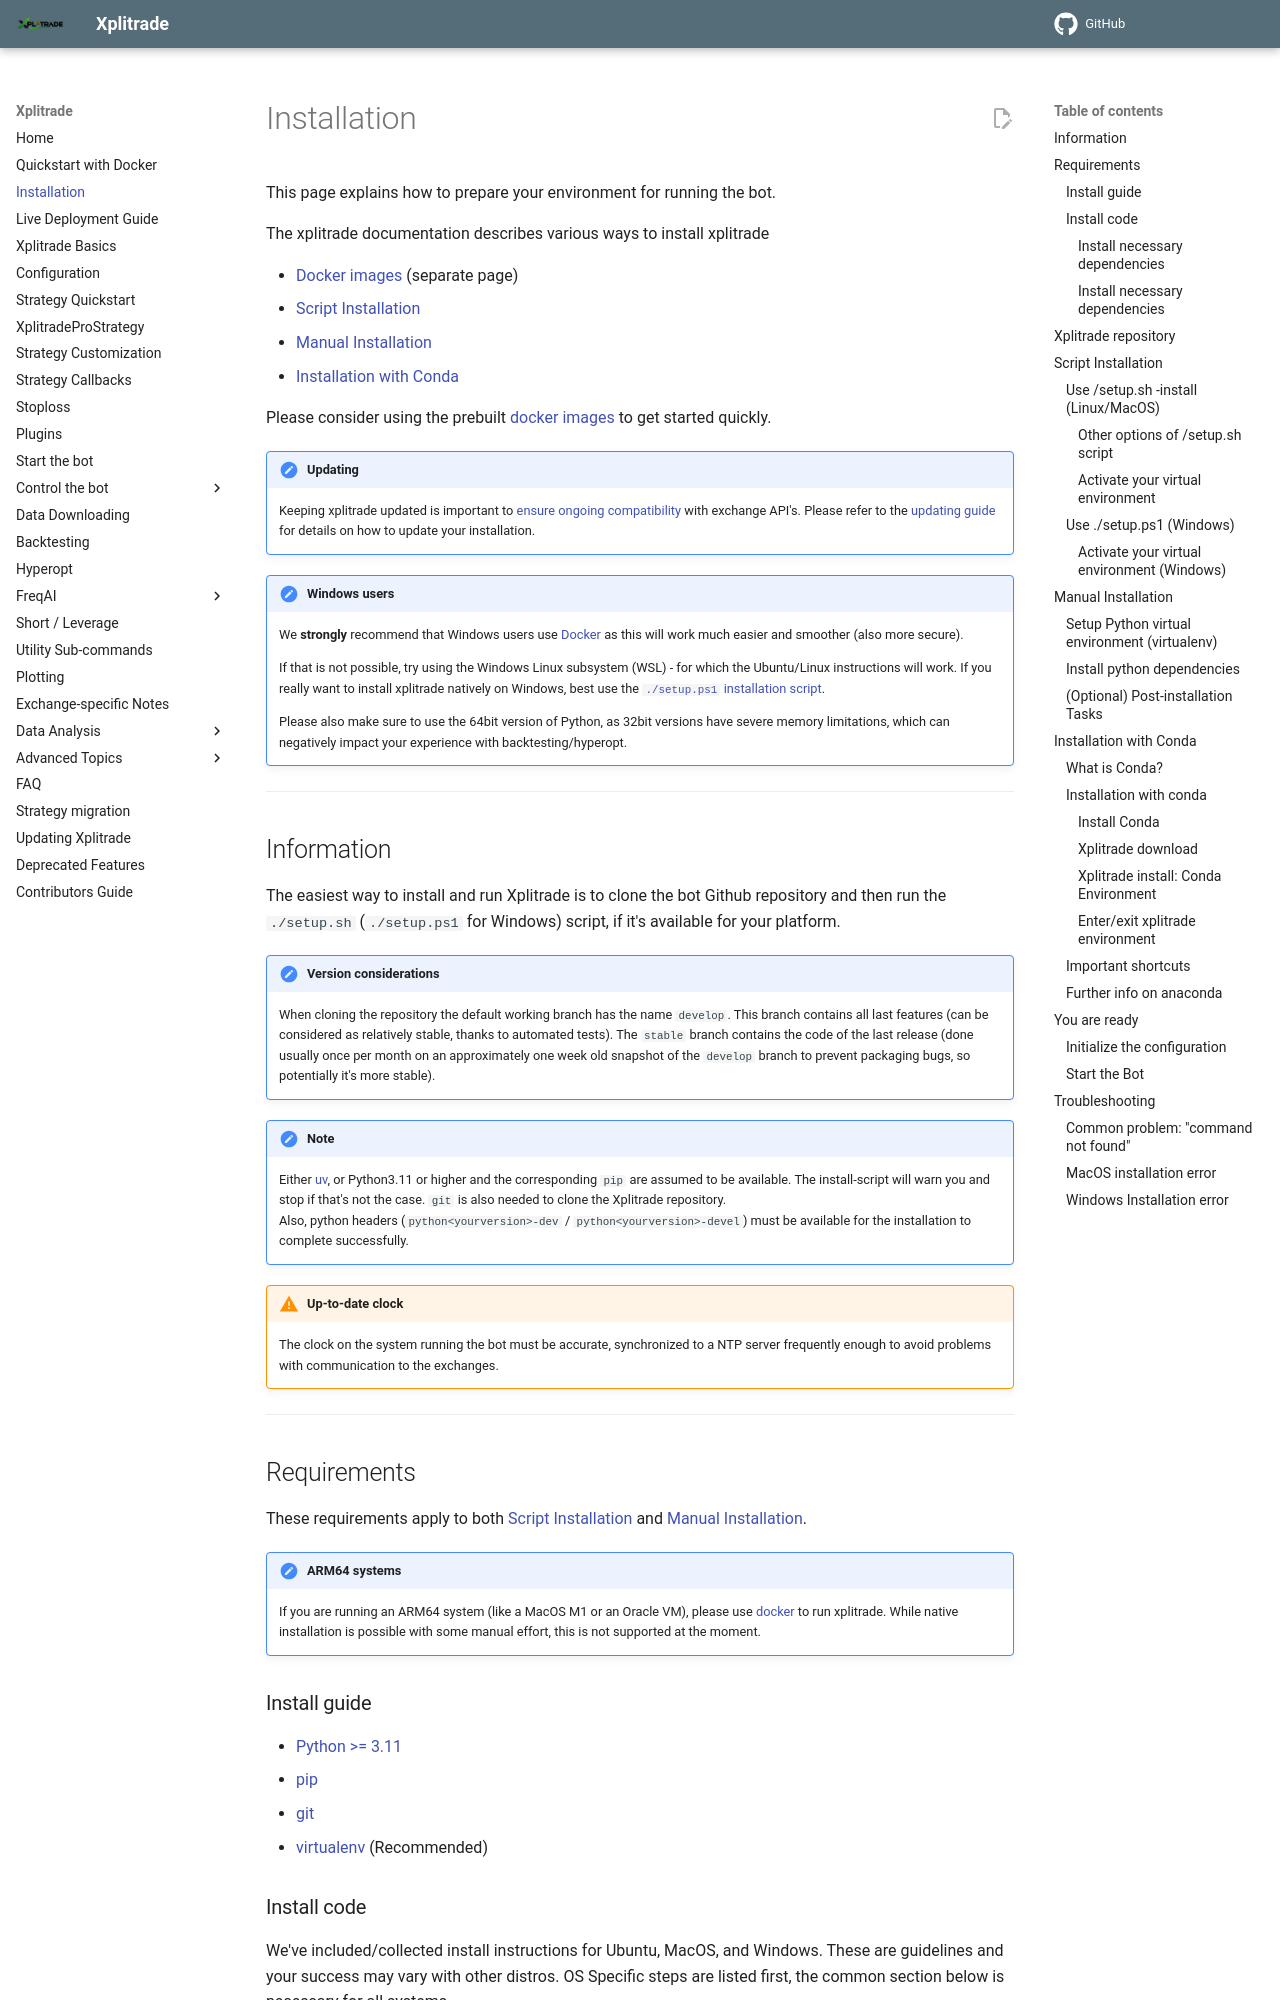

repository: t-boye/xplitrade · page: en/master/installation/index.html · generator: mkdocs

# Installation

This page explains how to prepare your environment for running the bot.

The xplitrade documentation describes various ways to install xplitrade

* [Docker images](docker_quickstart.md) (separate page)
* [Script Installation](#script-installation)
* [Manual Installation](#manual-installation)
* [Installation with Conda](#installation-with-conda)

Please consider using the prebuilt [docker images](docker_quickstart.md) to get started quickly.

!!! Note "Updating"
    Keeping xplitrade updated is important to [ensure ongoing compatibility](updating.md#why-update) with exchange API's.
    Please refer to the [updating guide](updating.md) for details on how to update your installation.

!!! Note "Windows users"
    We **strongly** recommend that Windows users use [Docker](docker_quickstart.md) as this will work much easier and smoother (also more secure).

    If that is not possible, try using the Windows Linux subsystem (WSL) - for which the Ubuntu/Linux instructions will work.
    If you really want to install xplitrade natively on Windows, best use the [`./setup.ps1` installation script](#use-setupps1-windows).

    Please also make sure to use the 64bit version of Python, as 32bit versions have severe memory limitations, which can negatively impact your experience with backtesting/hyperopt.

------

## Information

The easiest way to install and run Xplitrade is to clone the bot Github repository and then run the `./setup.sh` (`./setup.ps1` for Windows) script, if it's available for your platform.

!!! Note "Version considerations"
    When cloning the repository the default working branch has the name `develop`. This branch contains all last features (can be considered as relatively stable, thanks to automated tests).
    The `stable` branch contains the code of the last release (done usually once per month on an approximately one week old snapshot of the `develop` branch to prevent packaging bugs, so potentially it's more stable).

!!! Note
    Either [uv](https://docs.astral.sh/uv/), or Python3.11 or higher and the corresponding `pip` are assumed to be available. The install-script will warn you and stop if that's not the case. `git` is also needed to clone the Xplitrade repository.  
    Also, python headers (`python<yourversion>-dev` / `python<yourversion>-devel`) must be available for the installation to complete successfully.

!!! Warning "Up-to-date clock"
    The clock on the system running the bot must be accurate, synchronized to a NTP server frequently enough to avoid problems with communication to the exchanges.

------

## Requirements

These requirements apply to both [Script Installation](#script-installation) and [Manual Installation](#manual-installation).

!!! Note "ARM64 systems"
    If you are running an ARM64 system (like a MacOS M1 or an Oracle VM), please use [docker](docker_quickstart.md) to run xplitrade.
    While native installation is possible with some manual effort, this is not supported at the moment.
